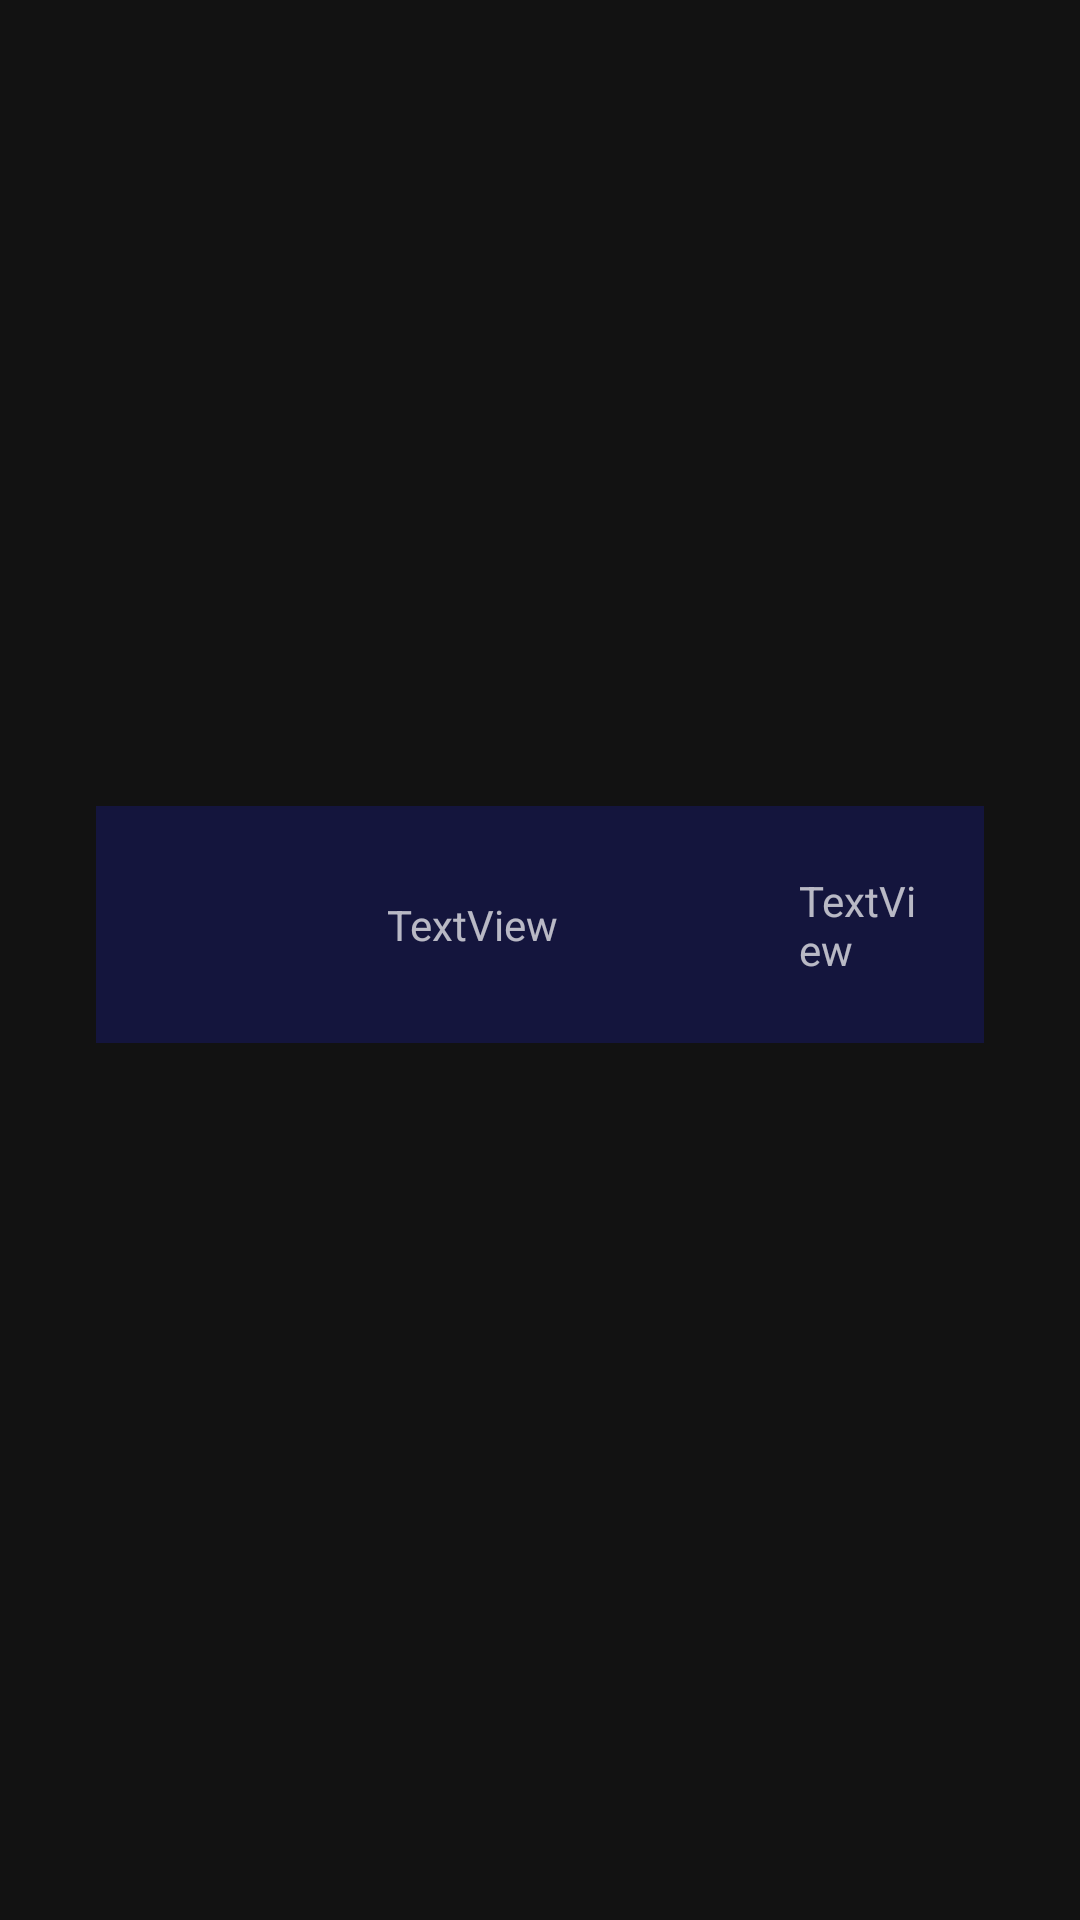

Android layout source for this screen:
<!-- AndroidManifest.xml: application theme Theme.Test -->
<!-- res/layout/fragment_adapter_fand_b_user.xml -->
<?xml version="1.0" encoding="utf-8"?>
<androidx.constraintlayout.widget.ConstraintLayout xmlns:android="http://schemas.android.com/apk/res/android"
    xmlns:app="http://schemas.android.com/apk/res-auto"
    xmlns:tools="http://schemas.android.com/tools"
    android:id="@+id/frameLayout7"
    android:layout_width="match_parent"
    android:layout_height="wrap_content"
    tools:context=".AdapterFandBUser">

    
    <androidx.constraintlayout.widget.ConstraintLayout
        android:layout_width="0dp"
        android:layout_height="wrap_content"
        android:layout_marginStart="32dp"
        android:layout_marginEnd="32dp"
        android:layout_marginBottom="24dp"
        android:background="@color/purpleApp"
        app:layout_constraintBottom_toBottomOf="parent"
        app:layout_constraintEnd_toEndOf="parent"
        app:layout_constraintStart_toStartOf="parent"
        app:layout_constraintTop_toTopOf="parent">

        <ImageView
            android:id="@+id/pictureFandB"
            android:layout_width="49dp"
            android:layout_height="47dp"
            android:layout_marginStart="32dp"
            android:layout_marginTop="16dp"
            android:layout_marginBottom="16dp"
            app:layout_constraintBottom_toBottomOf="parent"
            app:layout_constraintStart_toStartOf="parent"
            app:layout_constraintTop_toTopOf="parent"
            app:srcCompat="@drawable/illustration2" />

        <TextView
            android:id="@+id/NamaFandB"
            android:layout_width="0dp"
            android:layout_height="wrap_content"
            android:layout_marginStart="16dp"
            android:text="TextView"
            app:layout_constraintBottom_toBottomOf="@+id/pictureFandB"
            app:layout_constraintEnd_toStartOf="@+id/HargaFandB"
            app:layout_constraintHorizontal_weight="3"
            app:layout_constraintStart_toEndOf="@+id/pictureFandB"
            app:layout_constraintTop_toTopOf="@+id/pictureFandB" />

        <TextView
            android:id="@+id/HargaFandB"
            android:layout_width="0dp"
            android:layout_height="wrap_content"
            android:layout_marginEnd="16dp"
            android:text="TextView"
            app:layout_constraintBottom_toBottomOf="@+id/NamaFandB"
            app:layout_constraintEnd_toEndOf="parent"
            app:layout_constraintHorizontal_weight="1"
            app:layout_constraintStart_toEndOf="@+id/NamaFandB"
            app:layout_constraintTop_toTopOf="@+id/NamaFandB" />
    </androidx.constraintlayout.widget.ConstraintLayout>

</androidx.constraintlayout.widget.ConstraintLayout>
<!-- resources referenced by this layout -->
<resources>
  <color name="purpleApp">#14153D</color>
  <style name="Theme.Test" parent="Theme.MaterialComponents.NoActionBar">
          
          <item name="colorPrimary">@color/purple_500</item>
          <item name="colorPrimaryVariant">@color/purple_700</item>
          <item name="colorOnPrimary">@color/white</item>
          
          <item name="colorSecondary">@color/teal_200</item>
          <item name="colorSecondaryVariant">@color/teal_700</item>
          <item name="colorOnSecondary">@color/black</item>
          
          <item name="android:statusBarColor" tools:targetApi="l">@android:color/transparent</item>
          
      </style>
  <color name="purple_500">#FF6200EE</color>
  <color name="purple_700">#FF3700B3</color>
  <color name="white">#FFFFFFFF</color>
  <color name="teal_200">#FF03DAC5</color>
  <color name="teal_700">#FF018786</color>
  <color name="black">#FF000000</color>
</resources>
